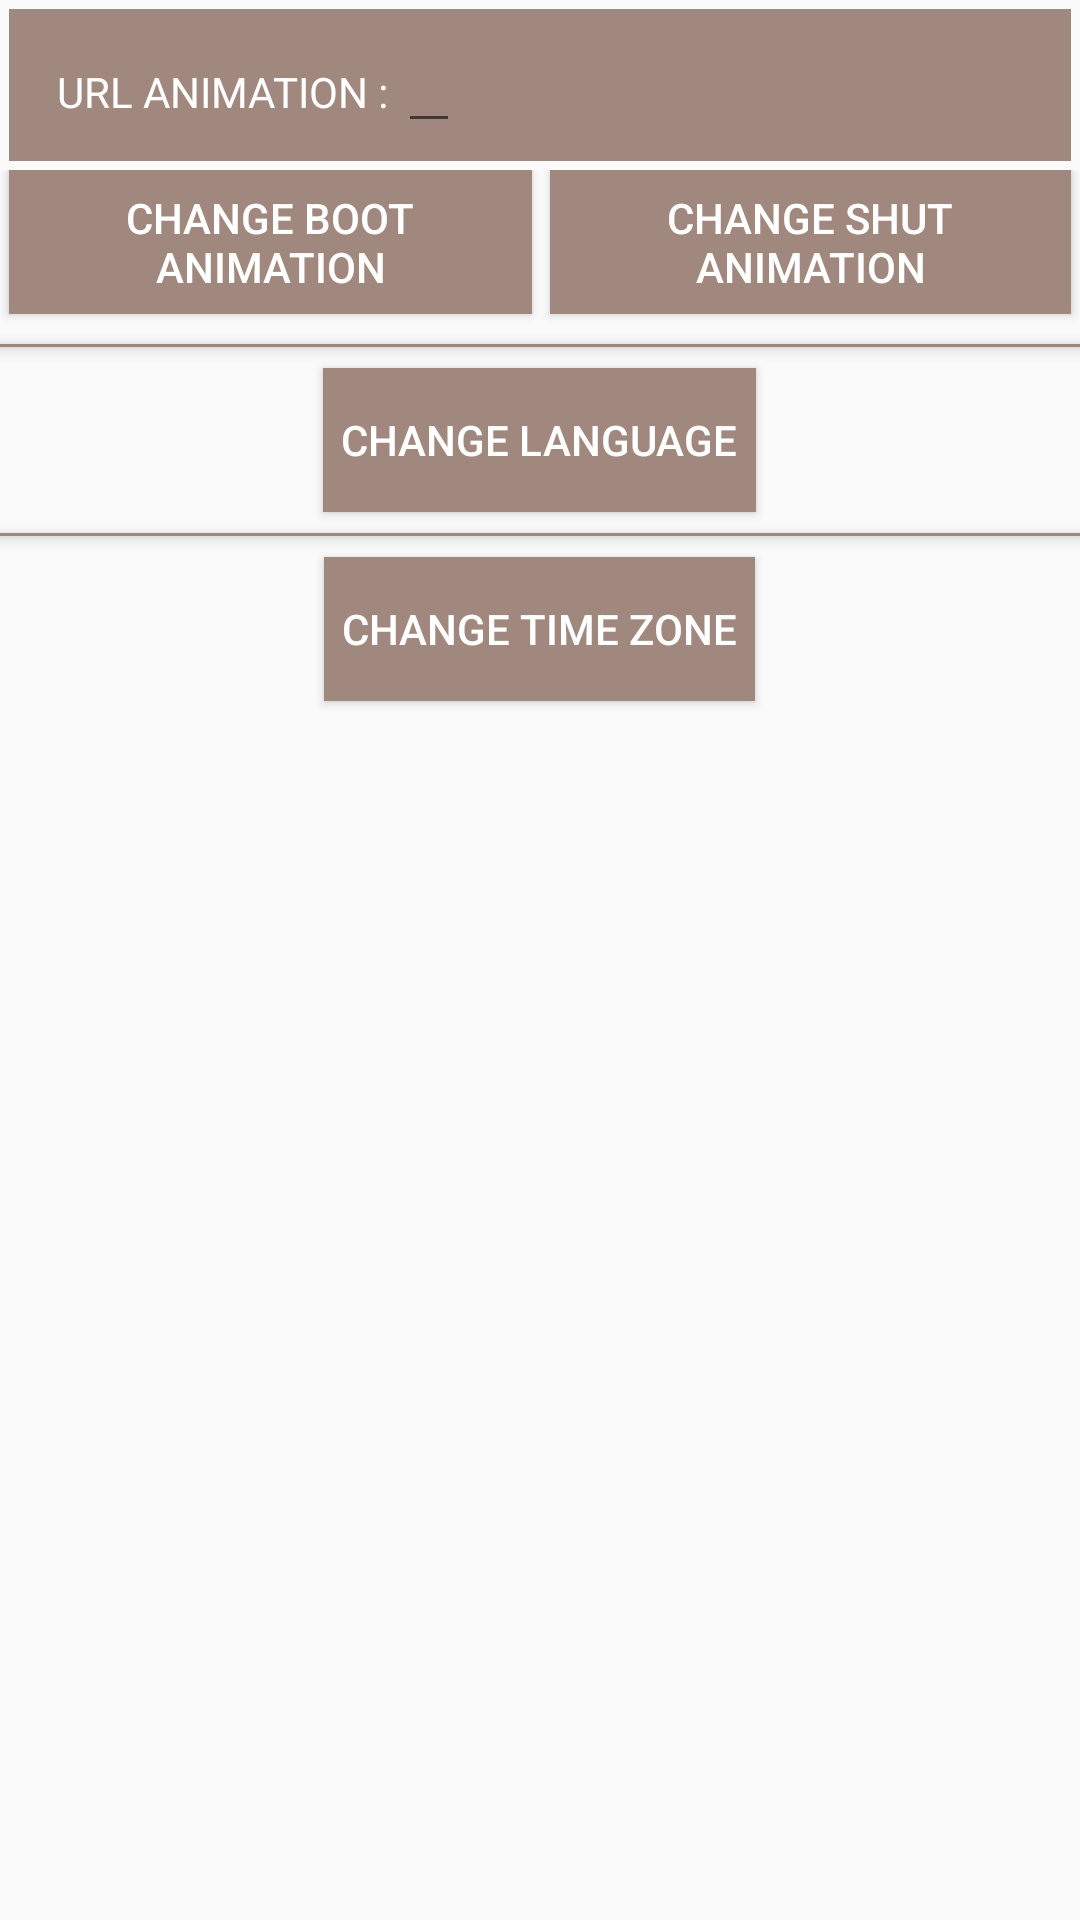

Layout XML and referenced resources for this Android screen:
<!-- AndroidManifest.xml: application theme AppTheme -->
<!-- res/layout/fragment_animation.xml -->
<?xml version="1.0" encoding="utf-8"?>
<LinearLayout xmlns:android="http://schemas.android.com/apk/res/android"
    xmlns:tools="http://schemas.android.com/tools"
    android:layout_width="match_parent"
    android:layout_height="match_parent"
    android:orientation="vertical"
    tools:context=".TabView.AnimationFragment">

    <LinearLayout
        android:layout_width="match_parent"
        android:layout_height="wrap_content"
        android:background="@color/colorAnimation"
        android:orientation="horizontal"
        android:layout_margin="3dp"
        android:padding="6dp">

        <TextView
            android:id="@+id/textViewUrlAPK"
            android:enabled="true"
            android:layout_width="wrap_content"
            android:layout_height="wrap_content"
            android:gravity="center_vertical"
            android:textColor="#ffffff"
            android:focusable="true"
            android:paddingLeft="10dp"
            android:text="URL ANIMATION : "
            android:textSize="14dp" />


        <EditText
            android:id="@+id/editTextUrlAnimation"
            android:layout_width="wrap_content"
            android:layout_height="wrap_content"
            android:gravity="center_vertical"
            android:textColor="#ffffff"
            android:textSize="16dp" />


    </LinearLayout>

    <LinearLayout
        android:layout_width="match_parent"
        android:layout_height="wrap_content"
        android:orientation="horizontal">

        <Button
            android:id="@+id/buttonChangeBootAnimation"
            android:layout_width="wrap_content"
            android:layout_height="wrap_content"
            android:layout_weight="1"
            android:layout_marginBottom="20dp"
            android:layout_margin="3dp"
            android:padding="6dp"
            android:layout_gravity="center_horizontal"
            android:background="@color/colorAnimation"
            android:textColor="#ffffff"
            android:text="CHANGE BOOT ANIMATION"/>

        <Button
            android:id="@+id/buttonChangeShutAnimation"
            android:layout_width="wrap_content"
            android:layout_height="wrap_content"
            android:layout_marginBottom="20dp"
            android:layout_margin="3dp"
            android:padding="6dp"
            android:layout_weight="1"
            android:layout_gravity="center_horizontal"
            android:background="@color/colorAnimation"
            android:textColor="#ffffff"
            android:text="CHANGE SHUT ANIMATION"/>


    </LinearLayout>




    <View
        android:layout_width="match_parent"
        android:layout_height="1dp"
        android:layout_marginTop="4dp"
        android:elevation="3dp"
        android:layout_marginBottom="4dp"
        android:background="@color/colorAnimation">

    </View>

    <Button
        android:id="@+id/buttonChangelanguage"
        android:layout_width="wrap_content"
        android:layout_height="wrap_content"
        android:layout_marginBottom="20dp"
        android:layout_margin="3dp"
        android:padding="6dp"
        android:layout_gravity="center_horizontal"
        android:background="@color/colorAnimation"
        android:textColor="#ffffff"
        android:text="CHANGE LANGUAGE"/>

    <View
        android:layout_width="match_parent"
        android:layout_height="1dp"
        android:layout_marginTop="4dp"
        android:elevation="3dp"
        android:layout_marginBottom="4dp"
        android:background="@color/colorAnimation">

    </View>

    <Button
        android:id="@+id/buttonChangeTimeZone"
        android:layout_width="wrap_content"
        android:layout_height="wrap_content"
        android:layout_marginBottom="20dp"
        android:layout_margin="3dp"
        android:padding="6dp"
        android:layout_gravity="center_horizontal"
        android:background="@color/colorAnimation"
        android:textColor="#ffffff"
        android:text="CHANGE TIME ZONE"/>



</LinearLayout>
<!-- resources referenced by this layout -->
<resources>
  <color name="colorAnimation">#a1887f</color>
  <style name="AppTheme" parent="Theme.AppCompat.Light.NoActionBar">
          
          <item name="colorPrimary">@color/colorPrimary</item>
          <item name="colorPrimaryDark">@color/colorPrimaryDark</item>
          <item name="colorAccent">@color/DATA</item>
      </style>
  <color name="colorPrimary">#3F51B5</color>
  <color name="colorPrimaryDark">#303F9F</color>
  <color name="DATA">#42a5f5</color>
</resources>
